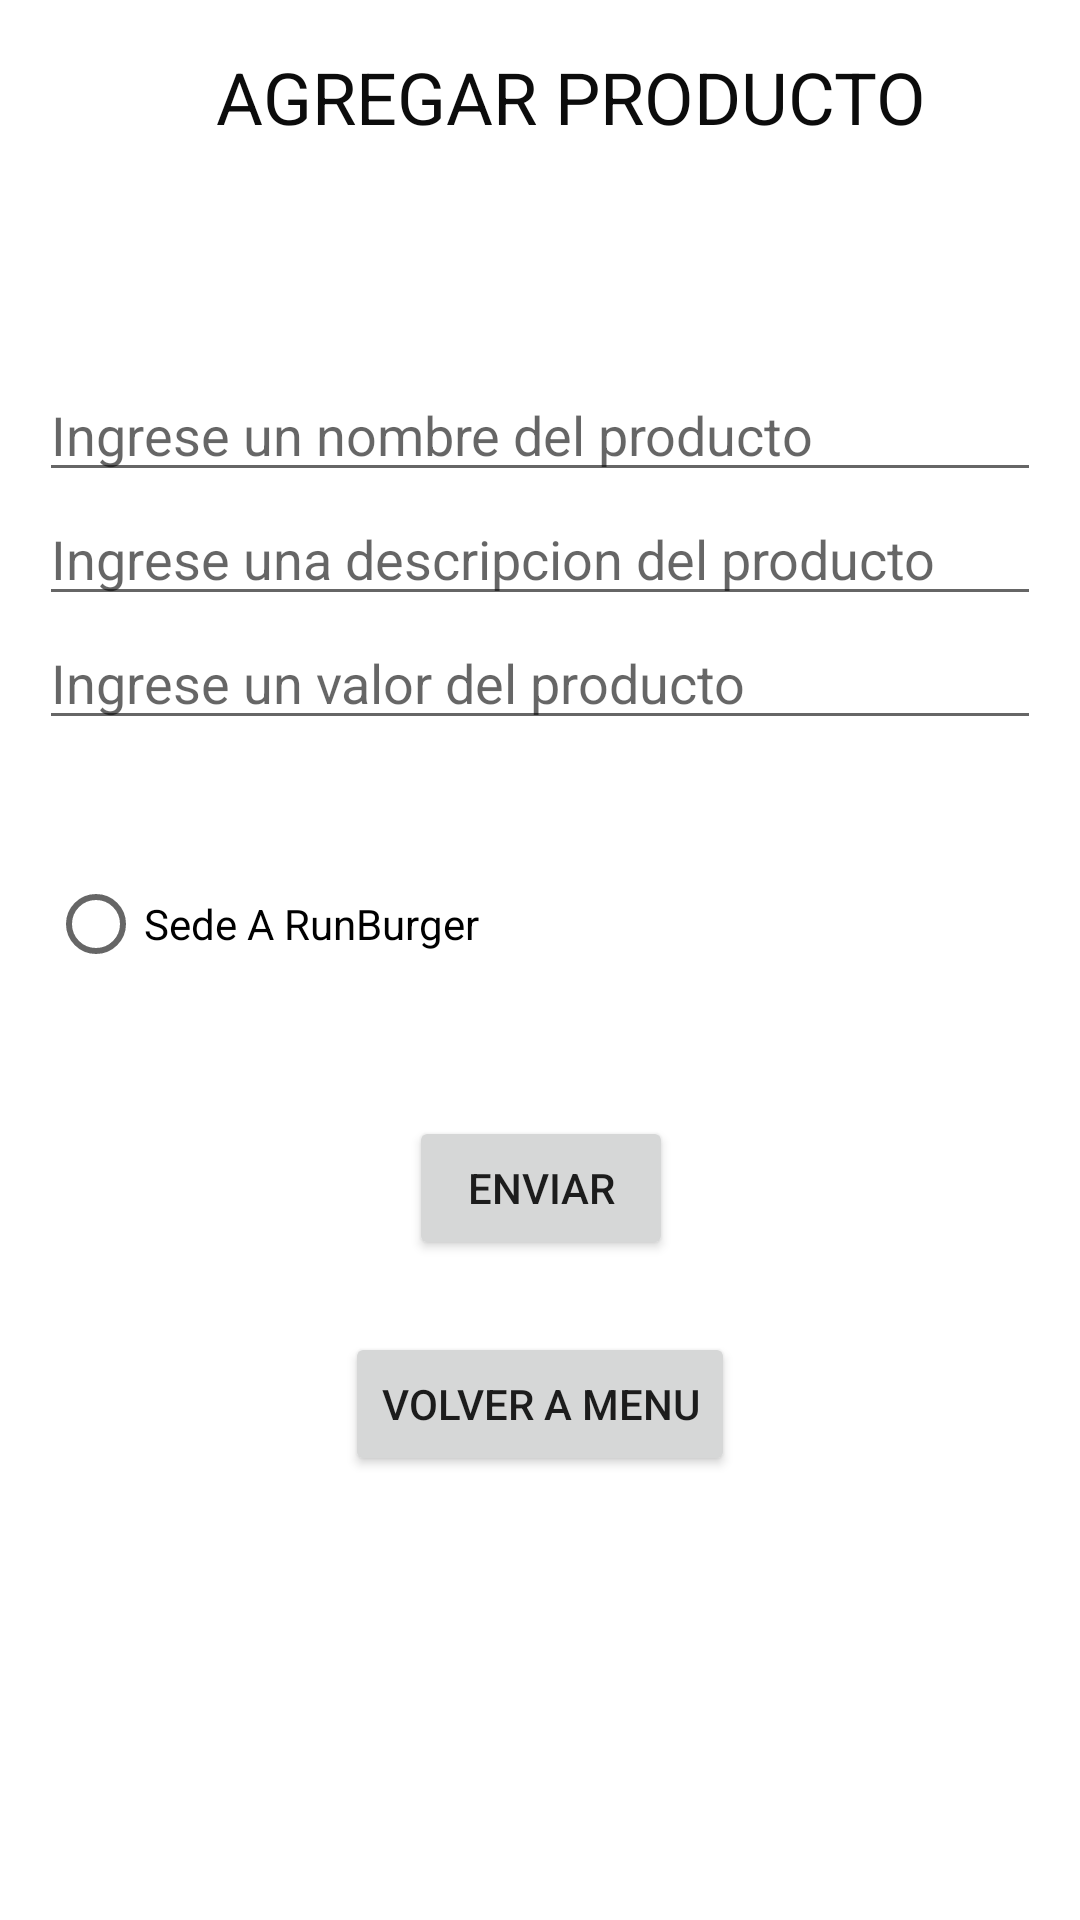

Produce the Android XML layout that renders to this screen, including the resource entries it uses.
<!-- AndroidManifest.xml: application theme Theme.RunBurguer -->
<!-- res/layout/activity_agregarproducto.xml -->
<?xml version="1.0" encoding="utf-8"?>
<androidx.constraintlayout.widget.ConstraintLayout xmlns:android="http://schemas.android.com/apk/res/android"
    xmlns:app="http://schemas.android.com/apk/res-auto"
    xmlns:tools="http://schemas.android.com/tools"
    android:layout_width="match_parent"
    android:layout_height="match_parent"
    tools:context=".AgregarPersona">


    // android:onClick="Envio"

    <TextView
        android:id="@+id/textView29"
        android:layout_width="wrap_content"
        android:layout_height="wrap_content"
        android:layout_marginStart="72dp"
        android:layout_marginTop="16dp"
        android:text="AGREGAR PRODUCTO"
        android:textColor="#0C0C0C"
        android:textSize="24sp"
        app:layout_constraintStart_toStartOf="parent"
        app:layout_constraintTop_toTopOf="parent"
        tools:textStyle="bold" />

    <LinearLayout
        android:layout_width="334dp"
        android:layout_height="144dp"
        android:orientation="vertical"
        app:layout_constraintBottom_toBottomOf="parent"
        app:layout_constraintEnd_toEndOf="parent"
        app:layout_constraintStart_toStartOf="parent"
        app:layout_constraintTop_toTopOf="parent"
        app:layout_constraintVertical_bias="0.247">

        <EditText
            android:id="@+id/editnombrepro"
            android:layout_width="match_parent"
            android:layout_height="wrap_content"
            android:ems="10"
            android:hint="Ingrese un nombre del producto"
            android:inputType="textPersonName" />

        <EditText
            android:id="@+id/editdescrip"
            android:layout_width="match_parent"
            android:layout_height="wrap_content"
            android:ems="10"
            android:hint="Ingrese una descripcion del producto"
            android:inputType="textPersonName" />

        <EditText
            android:id="@+id/editvalor"
            android:layout_width="match_parent"
            android:layout_height="wrap_content"
            android:ems="10"
            android:hint="Ingrese un valor del producto"
            android:inputType="textPersonName" />

    </LinearLayout>

    <RadioGroup
        android:id="@+id/grupoperfil"
        android:layout_width="278dp"
        android:layout_height="63dp"
        android:layout_marginBottom="288dp"
        app:layout_constraintBottom_toBottomOf="parent"
        app:layout_constraintEnd_toEndOf="parent"
        app:layout_constraintHorizontal_bias="0.195"
        app:layout_constraintStart_toStartOf="parent">

        <RadioButton
            android:id="@+id/radiosede"
            android:layout_width="wrap_content"
            android:layout_height="38dp"
            android:text="Sede A RunBurger" />

    </RadioGroup>

    <Button
        android:id="@+id/btnEnviar"
        android:layout_width="wrap_content"
        android:layout_height="wrap_content"
        android:layout_marginTop="372dp"

        android:onClick="agregar"
        android:text="Enviar"
        app:layout_constraintEnd_toEndOf="parent"
        app:layout_constraintHorizontal_bias="0.501"
        app:layout_constraintStart_toStartOf="parent"
        app:layout_constraintTop_toTopOf="parent"
        tools:ignore="MissingConstraints" />

    <Button
        android:id="@+id/btnVolver"
        android:layout_width="wrap_content"
        android:layout_height="wrap_content"
        android:layout_marginTop="444dp"
        android:text="Volver a menu"
        app:layout_constraintEnd_toEndOf="parent"
        app:layout_constraintStart_toStartOf="parent"
        app:layout_constraintTop_toTopOf="parent" />


</androidx.constraintlayout.widget.ConstraintLayout>
<!-- resources referenced by this layout -->
<resources>
  <style name="Theme.RunBurguer" parent="Theme.MaterialComponents.DayNight.DarkActionBar">
          
          <item name="colorPrimary">@color/purple_500</item>
          <item name="colorPrimaryVariant">@color/purple_700</item>
          <item name="colorOnPrimary">@color/white</item>
          
          <item name="colorSecondary">@color/teal_200</item>
          <item name="colorSecondaryVariant">@color/teal_700</item>
          <item name="colorOnSecondary">@color/black</item>
          
          <item name="android:statusBarColor" tools:targetApi="l">?attr/colorPrimaryVariant</item>
          
      </style>
  <color name="purple_500">#FF6200EE</color>
  <color name="purple_700">#FF3700B3</color>
  <color name="white">#FFFFFFFF</color>
  <color name="teal_200">#FF03DAC5</color>
  <color name="teal_700">#FF018786</color>
  <color name="black">#FF000000</color>
</resources>
